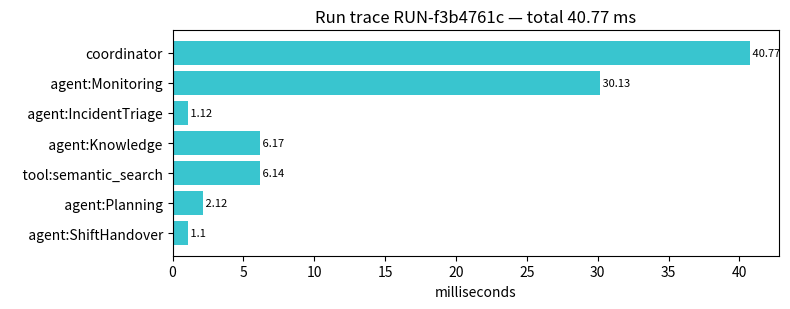

Write Python code to recreate this figure.
import time, uuid, json
from contextlib import contextmanager
from dataclasses import dataclass, field

@dataclass
class Span:
    name: str; start_ms: float; end_ms: float = 0.0
    depth: int = 0; attributes: dict = field(default_factory=dict)
    @property
    def duration_ms(self):
        return round(self.end_ms - self.start_ms, 2)

class Tracer:
    def __init__(self, run_id=None):
        self.run_id = run_id or f'RUN-{uuid.uuid4().hex[:8]}'
        self.spans = []; self._depth = 0
    @contextmanager
    def span(self, name, **attrs):
        s = Span(name, time.perf_counter()*1000, depth=self._depth, attributes=attrs)
        self.spans.append(s); self._depth += 1
        try:
            yield s
        finally:
            self._depth -= 1; s.end_ms = time.perf_counter()*1000
    def total_ms(self):
        return round(sum(s.duration_ms for s in self.spans if s.depth==0), 2)
    def summary(self):
        out = [f'Trace {self.run_id}  (total {self.total_ms()} ms)']
        for s in self.spans:
            attr = ('  ' + ', '.join(f'{k}={v}' for k,v in s.attributes.items())) if s.attributes else ''
            out.append('  '*s.depth + f'\u2514 {s.name}: {s.duration_ms} ms{attr}')
        return '\n'.join(out)

print('Tracer ready.')

def mock_run(machine_id, tracer):
    with tracer.span('coordinator', machine_id=machine_id):
        with tracer.span('agent:Monitoring'):
            time.sleep(0.030)   # ML health scoring is the heavy step
        with tracer.span('agent:IncidentTriage'):
            time.sleep(0.001)
        with tracer.span('agent:Knowledge', subsystem='cooling'):
            with tracer.span('tool:semantic_search', k=2):
                time.sleep(0.006)
            tracer.spans[-2].attributes['docs'] = 2
        with tracer.span('agent:Planning'):
            time.sleep(0.002)
        with tracer.span('agent:ShiftHandover'):
            time.sleep(0.001)

t = Tracer()
mock_run('LITHO-EUV-03', t)
print(t.summary())

import matplotlib.pyplot as plt

labels = ['  '*s.depth + s.name for s in t.spans]
durs = [s.duration_ms for s in t.spans]
plt.figure(figsize=(8, 3.2))
plt.barh(range(len(labels)), durs, color='#39c5cf')
plt.yticks(range(len(labels)), labels)
plt.gca().invert_yaxis()
plt.xlabel('milliseconds')
plt.title(f'Run trace {t.run_id} — total {t.total_ms()} ms')
for i, d in enumerate(durs):
    plt.text(d, i, f' {d}', va='center', fontsize=8)
plt.tight_layout(); plt.show()

def mock_run_light(machine_id, tracer):
    with tracer.span('coordinator', machine_id=machine_id):
        with tracer.span('agent:Monitoring'):
            time.sleep(0.028)
        with tracer.span('agent:IncidentTriage'):
            time.sleep(0.001)
        with tracer.span('agent:Knowledge', subsystem='reticle stage'):
            with tracer.span('tool:semantic_search', k=2):
                time.sleep(0.005)
        with tracer.span('agent:Planning'):
            time.sleep(0.002)
        with tracer.span('agent:ShiftHandover'):
            time.sleep(0.001)

t2 = Tracer()
mock_run_light('LITHO-EUV-02', t2)
print(t.summary())
print()
print(t2.summary())

trace_json = {
    'run_id': t.run_id, 'total_ms': t.total_ms(),
    'spans': [{'name': s.name, 'depth': s.depth,
               'duration_ms': s.duration_ms, 'attributes': s.attributes}
              for s in t.spans]
}
print(json.dumps(trace_json, indent=2))
